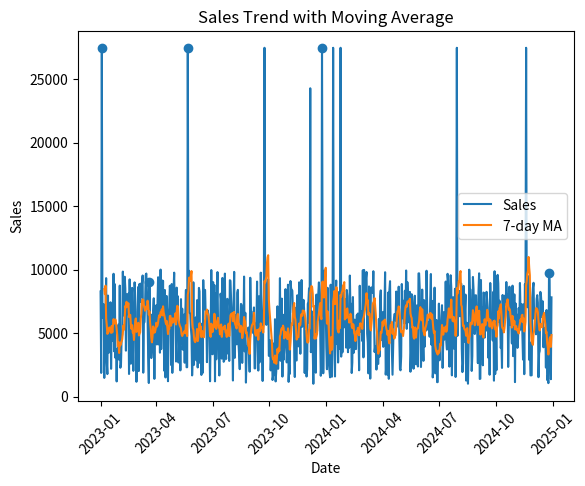

Write Python code to recreate this figure.
# Time-Series Sales Analysis
# You are given daily sales data of an online platform for 2 years (730 days).
# Tasks
# 1. Data Generation (NumPy)
# Create dataset with:
# "Date" → daily dates
# "Sales" → random (1000 to 10000)
# "Customers" → random (50 to 500)
# Add:
# Some missing values in Sales
# Some extreme spikes (outliers)
# 2. Data Cleaning
# Fill missing Sales using forward fill
# Handle outliers using clipping (limit values)
# 3. Feature Engineering
# Create:
# "Revenue_per_Customer" = Sales / Customers
# "7_day_MA" → 7-day moving average of Sales
# "Growth" → % change in Sales
# 4. Advanced Logic (Interview Level)
# Find:
# Top 5 days with highest growth spike
# Longest streak of increasing sales days
# Days where:
# Sales > 7-day average
# AND Growth > 10%
# 5. Visualization
# Seaborn:
# Lineplot of Sales + Moving Average
# Matplotlib:
# Highlight spike days on graph

import numpy as np
import pandas as pd
import matplotlib.pyplot as plt
import seaborn as sns

np.random.seed(42)

dates = pd.date_range(start="2023-01-01", periods=730)

df = pd.DataFrame({
    "Date": dates,
    "Sales": np.random.randint(1000, 10000, 730).astype(float),
    "Customers": np.random.randint(50, 500, 730)
})

df.loc[np.random.choice(df.index, 20), "Sales"] = np.nan

df.loc[np.random.choice(df.index, 10), "Sales"] *= 5

df["Sales"] = df["Sales"].ffill()

upper_limit = df["Sales"].quantile(0.99)
df["Sales"] = df["Sales"].clip(upper=upper_limit)

df["Revenue_per_Customer"] = df["Sales"] / df["Customers"]

df["7_day_MA"] = df["Sales"].rolling(window=7).mean()

df["Growth"] = df["Sales"].pct_change() * 100


top_growth = df.nlargest(5, "Growth")

streak = (df["Sales"].diff() > 0).astype(int)
df["streak_group"] = (streak == 0).cumsum()
longest_streak = streak.groupby(df["streak_group"]).sum().max()

special_days = df[
    (df["Sales"] > df["7_day_MA"]) &
    (df["Growth"] > 10)
]

print("Top Growth Days:\n", top_growth[["Date", "Growth"]])
print("\nLongest Increasing Streak:", longest_streak)
print("\nSpecial Days:\n", special_days.head())

sns.lineplot(x="Date", y="Sales", data=df, label="Sales")
sns.lineplot(x="Date", y="7_day_MA", data=df, label="7-day MA")

plt.scatter(top_growth["Date"], top_growth["Sales"])

plt.title("Sales Trend with Moving Average")
plt.xticks(rotation=45)
plt.show()
